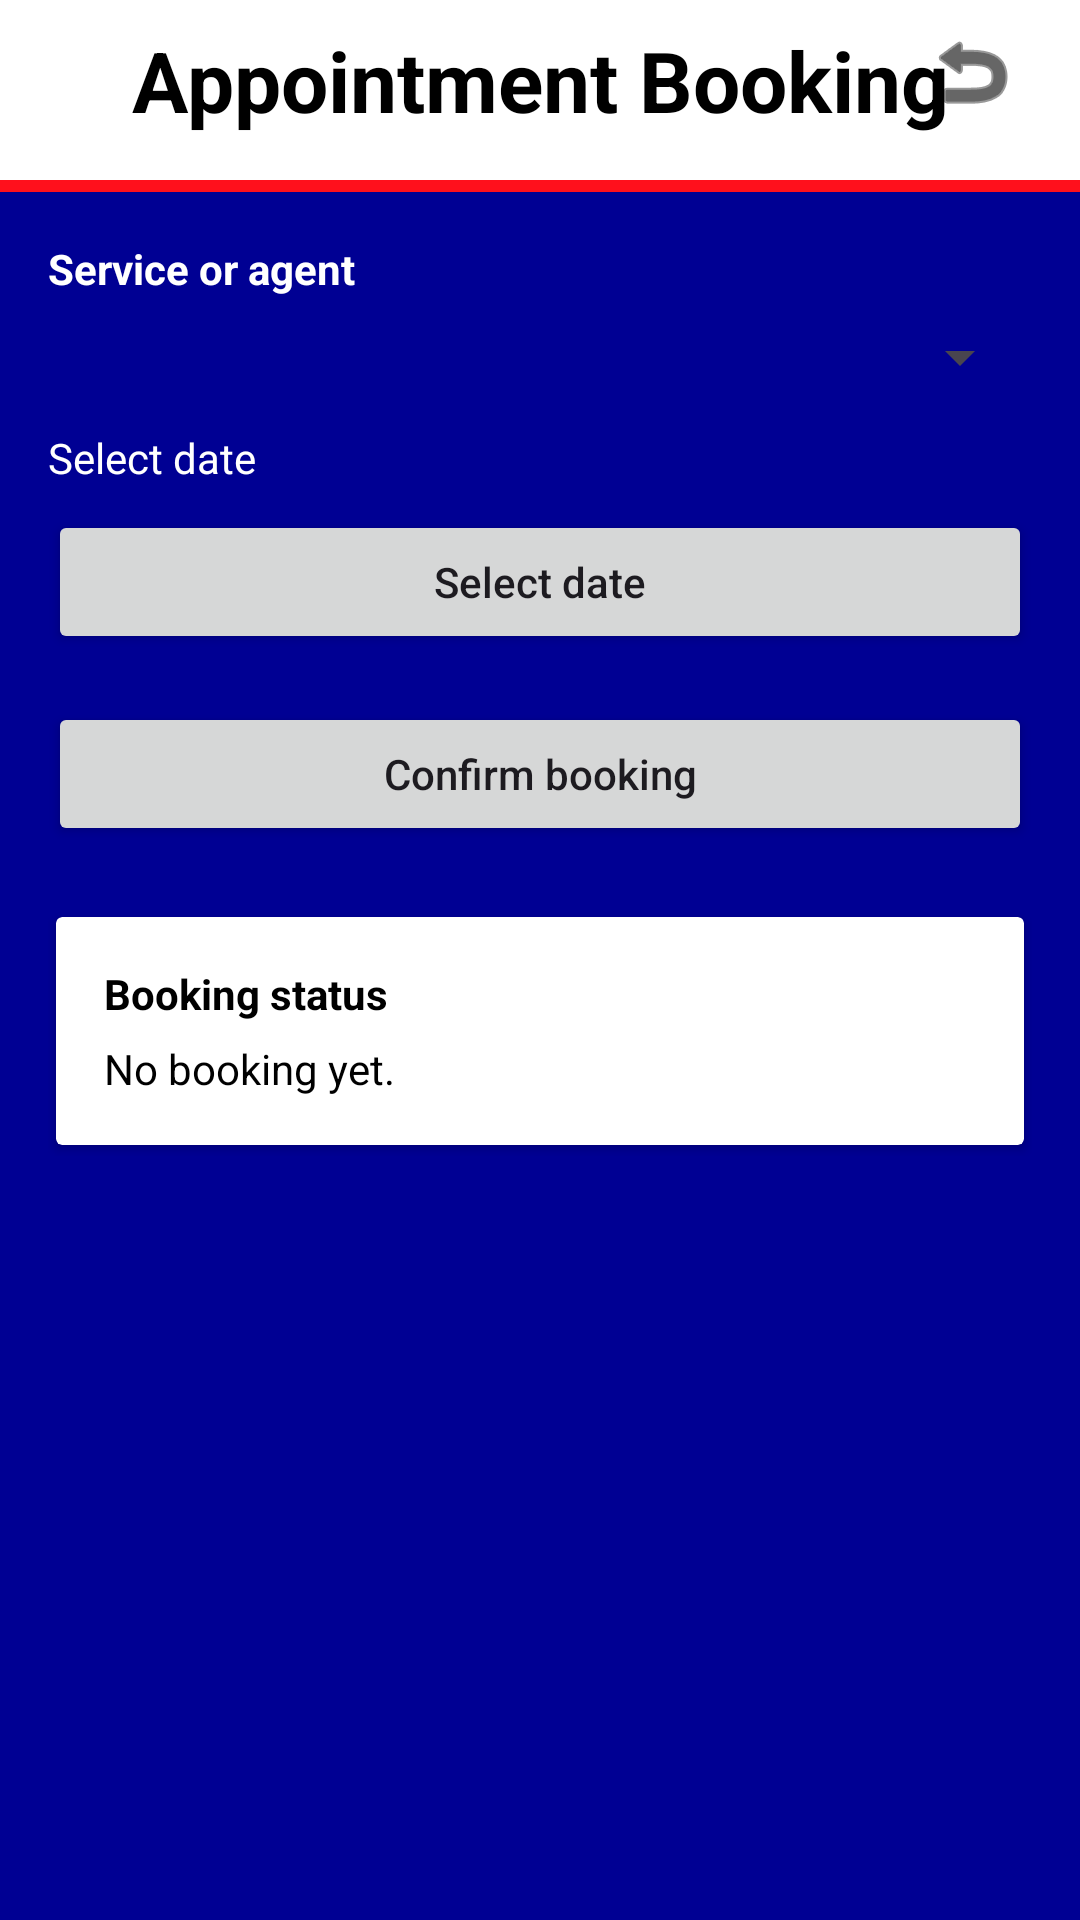

The Android layout XML behind this screen, and the referenced resources:
<!-- AndroidManifest.xml: application theme Theme.AXAproject -->
<!-- res/layout/activity_appointment_booking.xml -->
<?xml version="1.0" encoding="utf-8"?>
<LinearLayout xmlns:android="http://schemas.android.com/apk/res/android"
    xmlns:app="http://schemas.android.com/apk/res-auto"
    xmlns:tools="http://schemas.android.com/tools"
    android:layout_width="match_parent"
    android:layout_height="match_parent"
    android:orientation="vertical"
    android:padding="0dp"
    tools:context=".AppointmentBookingActivity">

    <androidx.constraintlayout.widget.ConstraintLayout
        android:layout_width="match_parent"
        android:layout_height="wrap_content"
        android:background="@color/white"
        android:paddingStart="16dp"
        android:paddingEnd="16dp">

        <ImageView
            android:id="@+id/logo_left"
            android:layout_width="60dp"
            android:layout_height="60dp"
            android:contentDescription="AXA logo"
            android:scaleType="fitCenter"
            app:layout_constraintBottom_toBottomOf="parent"
            app:layout_constraintStart_toStartOf="parent"
            app:layout_constraintTop_toTopOf="parent"
            app:srcCompat="@drawable/axa_logo_white" />

        <TextView
            android:id="@+id/title_text"
            android:layout_width="0dp"
            android:layout_height="wrap_content"
            android:layout_marginTop="8dp"
            android:text="Appointment Booking"
            android:textColor="@color/black"
            android:textSize="28sp"
            android:textStyle="bold"
            android:gravity="center"
            android:textAlignment="center"
            app:layout_constraintEnd_toEndOf="parent"
            app:layout_constraintStart_toStartOf="parent"
            app:layout_constraintTop_toTopOf="parent" />

        <ImageButton
            android:id="@+id/btn_return"
            android:layout_width="40dp"
            android:layout_height="40dp"
            android:layout_marginTop="4dp"
            android:background="@android:color/transparent"
            android:contentDescription="Return"
            android:scaleType="center"
            android:src="@android:drawable/ic_menu_revert"
            android:tint="@color/black"
            app:layout_constraintEnd_toEndOf="parent"
            app:layout_constraintTop_toTopOf="parent" />
    </androidx.constraintlayout.widget.ConstraintLayout>

    <View
        android:layout_width="match_parent"
        android:layout_height="4dp"
        android:background="@color/axa_red" />

    <ScrollView
        android:layout_width="match_parent"
        android:layout_height="0dp"
        android:layout_weight="1"
        android:padding="16dp">

        <LinearLayout
            android:layout_width="match_parent"
            android:layout_height="wrap_content"
            android:orientation="vertical">

            <TextView
                android:layout_width="wrap_content"
                android:layout_height="wrap_content"
                android:text="Service or agent"
                android:textColor="@color/white"
                android:textStyle="bold" />

            <Spinner
                android:id="@+id/spinner_service_agent"
                android:layout_width="match_parent"
                android:layout_height="wrap_content"
                android:layout_marginTop="8dp" />

            <TextView
                android:id="@+id/selected_datetime"
                android:layout_width="wrap_content"
                android:layout_height="wrap_content"
                android:layout_marginTop="12dp"
                android:text="Select date"
                android:textColor="@color/white" />

            <Button
                android:id="@+id/btn_select_datetime"
                android:layout_width="match_parent"
                android:layout_height="wrap_content"
                android:layout_marginTop="8dp"
                android:text="Select date"
                android:textAllCaps="false" />

            <LinearLayout
                android:id="@+id/time_slot_container"
                android:layout_width="match_parent"
                android:layout_height="wrap_content"
                android:layout_marginTop="12dp"
                android:orientation="vertical"
                android:visibility="gone">

                <TextView
                    android:layout_width="wrap_content"
                    android:layout_height="wrap_content"
                    android:text="Available time slots"
                    android:textColor="@color/white"
                    android:textStyle="bold" />

                <Spinner
                    android:id="@+id/spinner_time_slot"
                    android:layout_width="match_parent"
                    android:layout_height="wrap_content"
                    android:layout_marginTop="8dp" />
            </LinearLayout>

            <Button
                android:id="@+id/btn_confirm_booking"
                android:layout_width="match_parent"
                android:layout_height="wrap_content"
                android:layout_marginTop="16dp"
                android:text="Confirm booking"
                android:textAllCaps="false" />

            <androidx.cardview.widget.CardView
                android:layout_width="match_parent"
                android:layout_height="wrap_content"
                android:layout_marginTop="20dp"
                app:cardElevation="2dp"
                app:cardUseCompatPadding="true">

                <LinearLayout
                    android:layout_width="match_parent"
                    android:layout_height="wrap_content"
                    android:orientation="vertical"
                    android:padding="16dp">

                    <TextView
                        android:layout_width="wrap_content"
                        android:layout_height="wrap_content"
                        android:text="Booking status"
                        android:textColor="@color/black"
                        android:textStyle="bold" />

                    <TextView
                        android:id="@+id/booking_status"
                        android:layout_width="wrap_content"
                        android:layout_height="wrap_content"
                        android:layout_marginTop="6dp"
                        android:text="No booking yet."
                        android:textColor="@color/black" />
                </LinearLayout>
            </androidx.cardview.widget.CardView>
        </LinearLayout>
    </ScrollView>

</LinearLayout>
<!-- resources referenced by this layout -->
<resources>
  <color name="axa_red">#FFFF101C</color>
  <color name="black">#FF000000</color>
  <color name="white">#FFFFFFFF</color>
  <style name="Theme.AXAproject" parent="Base.Theme.AXAproject" />
  <style name="Base.Theme.AXAproject" parent="Theme.Material3.DayNight.NoActionBar">
          
          
          <item name="android:windowBackground">@drawable/background_screen</item>
      </style>
  <!-- drawable background_screen (drawable) -->
  <?xml version="1.0" encoding="utf-8"?>
  <layer-list xmlns:android="http://schemas.android.com/apk/res/android">
      <item>
          <shape>
              <solid android:color="@color/axa_blue" />
          </shape>
      </item>
  </layer-list>
  <color name="axa_blue">#FF000093</color>
</resources>
